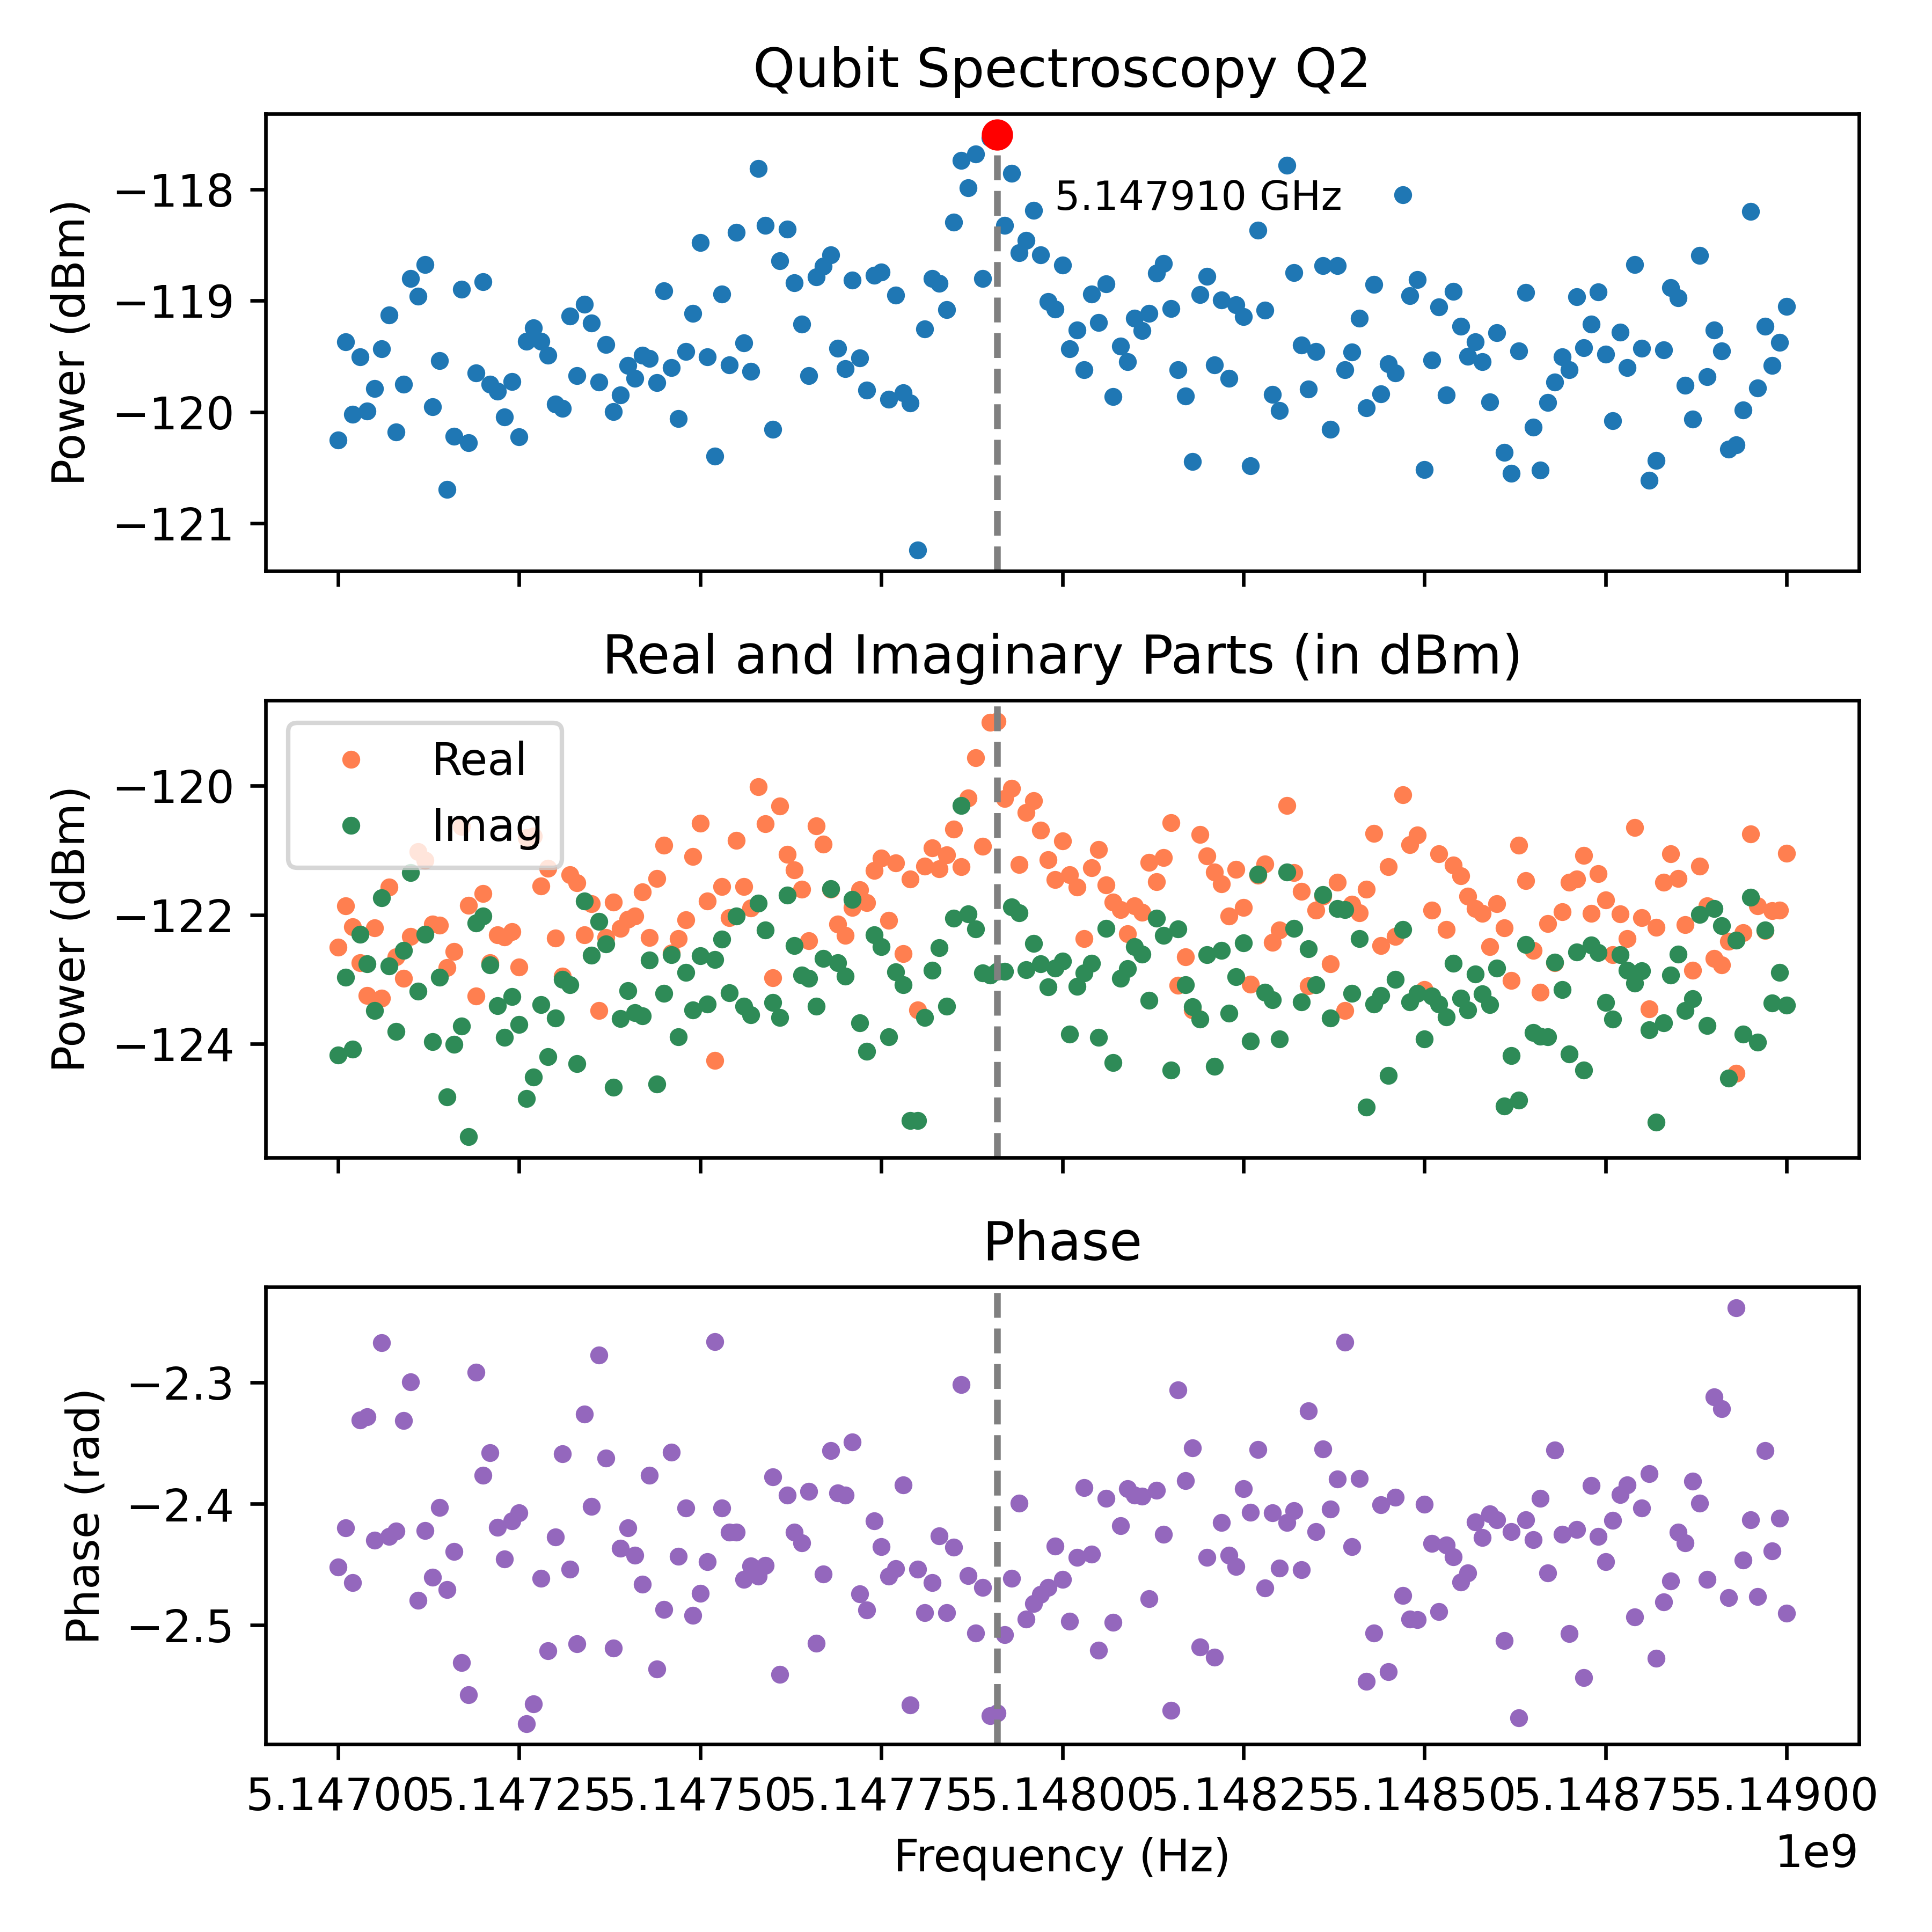

The data file committed next to this chart (first rows):
Frequency_Hz, Amplitude_dBm, Real_dBm, Imag_dBm, Phase_rad
5147000000, -120.2, -122.5, -124.2, -2.452
5147010000, -119.4, -121.9, -123, -2.42
5147020000, -120, -122.2, -124.1, -2.465
5147030000, -119.5, -122.7, -122.3, -2.331
5147040000, -120, -123.3, -122.8, -2.328
5147050000, -119.8, -122.2, -123.5, -2.43
5147060000, -119.4, -123.3, -121.7, -2.267
5147070000, -119.1, -121.6, -122.8, -2.427
5147080000, -120.2, -122.6, -123.8, -2.423
5147090000, -119.8, -123, -122.5, -2.331
5147100000, -118.8, -122.3, -121.3, -2.299
5147110000, -119, -121, -123.2, -2.479
5147120000, -118.7, -121.2, -122.3, -2.422
5147130000, -120, -122.1, -124, -2.461
5147140000, -119.5, -122.2, -123, -2.403
5147150000, -120.7, -122.8, -124.8, -2.471
5147160000, -120.2, -122.6, -124, -2.439
5147170000, -118.9, -120.6, -123.7, -2.531
5147180000, -120.3, -121.8, -125.4, -2.557
5147190000, -119.6, -123.3, -122.1, -2.292
5147200000, -118.8, -121.7, -122, -2.376
5147210000, -119.7, -122.7, -122.8, -2.358
5147220000, -119.8, -122.3, -123.4, -2.419
5147230000, -120, -122.3, -123.9, -2.445
5147240000, -119.7, -122.3, -123.3, -2.414
5147250000, -120.2, -122.8, -123.7, -2.407
5147260000, -119.4, -120.8, -124.9, -2.581
5147270000, -119.2, -120.8, -124.5, -2.565
5147280000, -119.4, -121.6, -123.4, -2.461
5147290000, -119.5, -121.3, -124.2, -2.521
5147300000, -119.9, -122.4, -123.6, -2.427
5147310000, -120, -123, -123, -2.359
5147320000, -119.1, -121.4, -123.1, -2.454
5147330000, -119.7, -121.5, -124.3, -2.515
5147340000, -119, -122.3, -121.8, -2.326
5147350000, -119.2, -121.8, -122.6, -2.402
5147360000, -119.7, -123.5, -122.1, -2.277
5147370000, -119.4, -122.4, -122.5, -2.362
5147380000, -120, -121.8, -124.7, -2.519
5147390000, -119.8, -122.2, -123.6, -2.437
5147400000, -119.6, -122.1, -123.2, -2.42
5147410000, -119.7, -122, -123.5, -2.442
5147420000, -119.5, -121.6, -123.6, -2.466
5147430000, -119.5, -122.4, -122.7, -2.376
5147440000, -119.7, -121.4, -124.6, -2.536
5147450000, -118.9, -120.9, -123.2, -2.487
5147460000, -119.6, -122.6, -122.6, -2.357
5147470000, -120.1, -122.4, -123.9, -2.443
5147480000, -119.5, -122.1, -122.9, -2.403
5147490000, -119.1, -121.1, -123.5, -2.492
5147500000, -118.5, -120.6, -122.6, -2.474
5147510000, -119.5, -121.8, -123.4, -2.447
5147520000, -120.4, -124.3, -122.7, -2.266
5147530000, -118.9, -121.6, -122.4, -2.403
5147540000, -119.6, -122, -123.2, -2.423
5147550000, -118.4, -120.8, -122, -2.423
5147560000, -119.4, -121.6, -123.4, -2.462
5147570000, -119.6, -121.9, -123.6, -2.451
5147580000, -117.8, -120, -121.8, -2.459
5147590000, -118.3, -120.6, -122.2, -2.45
... 141 more rows
